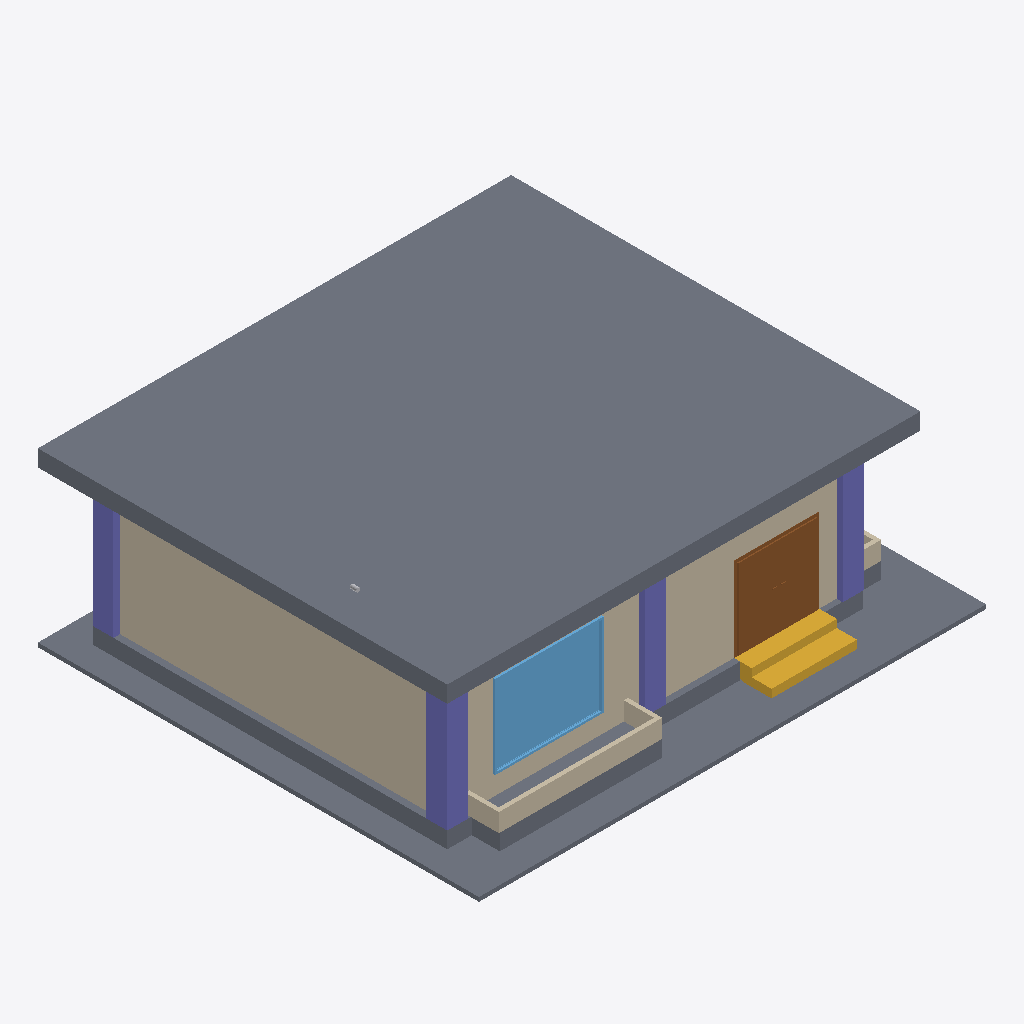
Isometric view of an IFC building model (IFC-SPF (STEP), schema IFC4, length unit metre), seen from the south-west, elements coloured by IFC class: 11 walls (beige), 4 slabs (grey), 4 columns (violet), 1 window (light blue), 1 door (brown), 1 stair flight (yellow), 1 other element (light grey).
Extent 12.2 m × 10.6 m × 5.1 m (x, y, z). Storeys (2): My Storey at 0.00 m; Ducting at 2.80 m. Elements (70): 19 IfcWall, 11 IfcPipeSegment, 9 IfcDuctSegment, 8 IfcColumn, 6 IfcBeam, 5 IfcPipeFitting, 4 IfcDuctFitting, 4 IfcSlab, 2 IfcWindow, 1 IfcDoor, 1 IfcStairFlight.

HEADER;
FILE_DESCRIPTION(('ViewDefinition[DesignTransferView]'),'2;1');
FILE_NAME('mini-capstone.ifc','2026-11-05T22:48:11+08:00',(''),(''),'IfcOpenShell 0.8.5-post1','Bonsai 0.8.5-post1','Nobody');
FILE_SCHEMA(('IFC4'));
ENDSEC;
DATA;
#1=IFCPROJECT('0dCeWN6_bB5BM99gRhqin2',$,'My Project',$,$,$,$,(#10,#22),#5);
#27=IFCSITE('3zJVIGNmL0lxhpXfG49WLL',$,'My Site',$,$,#50,$,$,$,$,$,$,$,$);
#33=IFCBUILDING('3fnSpUREnFRBWP0zCaUUyv',$,'My Building',$,$,#56,$,$,$,$,$,$);
#39=IFCBUILDINGSTOREY('0YARk8R3PDE93uocu09mvh',$,'My Storey',$,$,#62,$,$,$,$);
#6212=IFCBUILDINGSTOREY('0jQtxHGzf5khmbS2Rj_nIr',$,'Ducting',$,$,#6233,$,$,$,$);
#6039=IFCSLAB('2W3X6u$Ef1_u3jh4a0iPbn',$,'Slab',$,$,#6065,#6053,$,$);
#4117=IFCSLAB('1EvMNBgh506wafFoa1SVKi',$,'Slab',$,$,#4188,#4131,$,$);
#182=IFCWALL('0ogup$BjfDdPc1P478KChe',$,'Wall',$,$,#3937,#188,$,$);
#157=IFCWALL('2Y9KmtB1j3ZPnmNhoZOXcj',$,'Wall',$,$,#3927,#163,$,$);
#4050=IFCSLAB('1FvZ23ipv2re7VafR3fJx$',$,'Slab',$,$,#4173,#4065,$,$);
#1969=IFCWINDOW('3pV7MznADDegqMoc0snlaN',$,'Window',$,$,#3957,#1977,$,2.0,2.606917381286621,$,$,$);
#1160=IFCDOOR('2oqB8Mll11mftP4K3hxh1k',$,'Door',$,$,#3932,#1169,$,2.0,2.0,$,$,$);
#3641=IFCSTAIRFLIGHT('2C0YIbmTD73RukitBPcXyB',$,'StairFlight',$,$,#4193,#3650,$,2,1,0.19087918102741241,0.25,.STRAIGHT.);
#542=IFCCOLUMN('18Fqzv8mX1vfYemAym3qwi',$,'Column',$,$,#3877,#553,$,$);
#355=IFCCOLUMN('1bFn0lZqvCvv$ehIVeI_tR',$,'Column',$,$,#3837,#367,$,$);
#596=IFCCOLUMN('1$UIF2i4T8DfggSOyzEFN2',$,'Column',$,$,#3887,#607,$,$);
#623=IFCCOLUMN('0QtiAwnlj8QeZDlK8n1THr',$,'Column',$,$,#3892,#634,$,$);
#5941=IFCWALL('1$_29KfJLAuua$SkiH_TYo',$,'Wall',$,$,#6004,#5952,$,$);
#5723=IFCWALL('0BTNxyZTHCzg69MmqRG4LH',$,'Wall',$,$,#5940,#5729,$,$);
#5911=IFCWALL('1BZq0GsyrDyhgoUep2ndJ8',$,'Wall',$,$,#5999,#5922,$,$);
#5881=IFCWALL('11Gxed3sn0zeQYQ3KfpwrP',$,'Wall',$,$,#5994,#5892,$,$);
#5748=IFCWALL('1NzL0IlAHFWgk3eFnQicYt',$,'Wall',$,$,#5910,#5754,$,$);
#4073=IFCSLAB('1KDUSyAR57xhRk9$utzLEE',$,'Slab',$,$,#4178,#4087,$,$);
#4701=IFCWALL('0GR5kupqv2OPIjQ1L0Dawe',$,'Wall',$,$,#5113,#4712,$,$);
#4543=IFCWALL('3_pz4kaH10bgEb0_bWN_7K',$,'Wall',$,$,#4700,#4549,$,$);
#5698=IFCWALL('3rdQRFhsjE1gm30_ZOVXBh',$,'Wall',$,$,#5880,#5704,$,$);
#4731=IFCWALL('2opzfu71T95vZ1DKcZZ7Xw',$,'Wall',$,$,#5118,#4742,$,$);
#9808=IFCPIPESEGMENT('1oVnZ9JZf0TR1$tPjyrdRb',$,'PipeSegment',$,$,#10239,#9842,$,$);
ENDSEC;
